Run: headless pygame with SDL's dummy video driver; simulated clock (each Clock.tick advances the game by its frame time, no real sleeping); random seed 0; keys injected as events and as key.get_pressed() state; no mouse input.
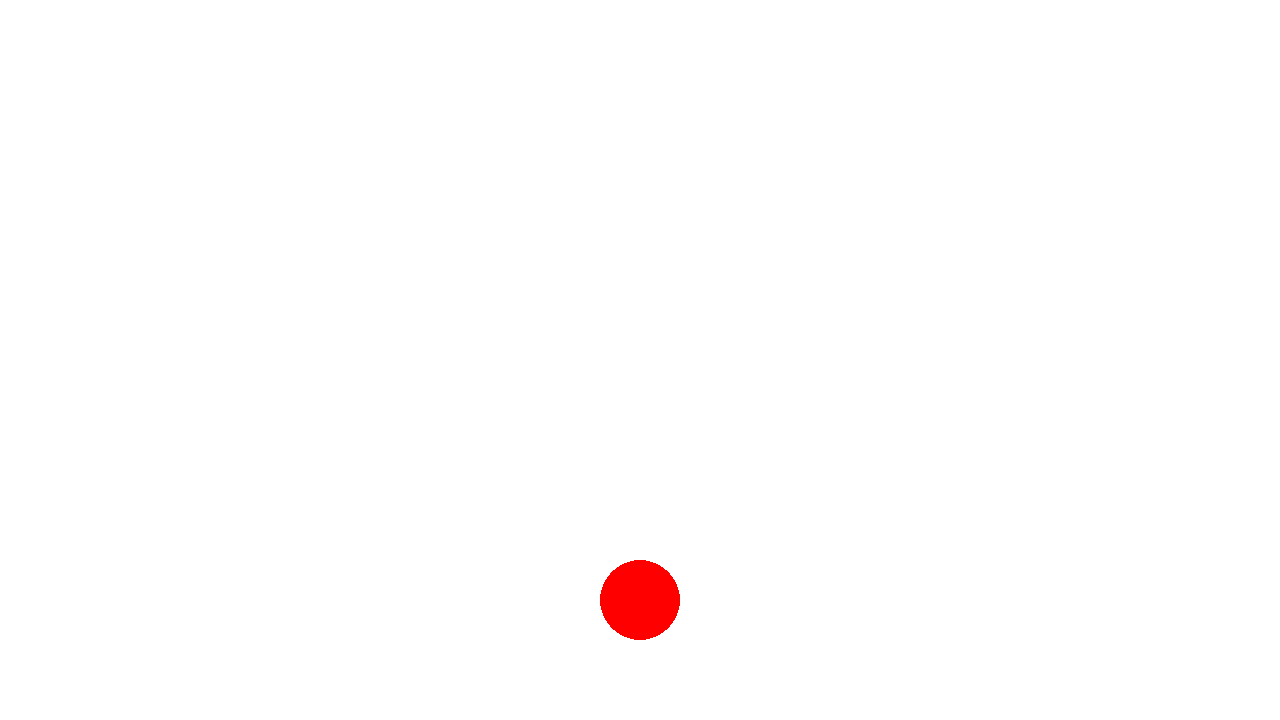
Frame 1 of 4 · flips 1–60 · no input
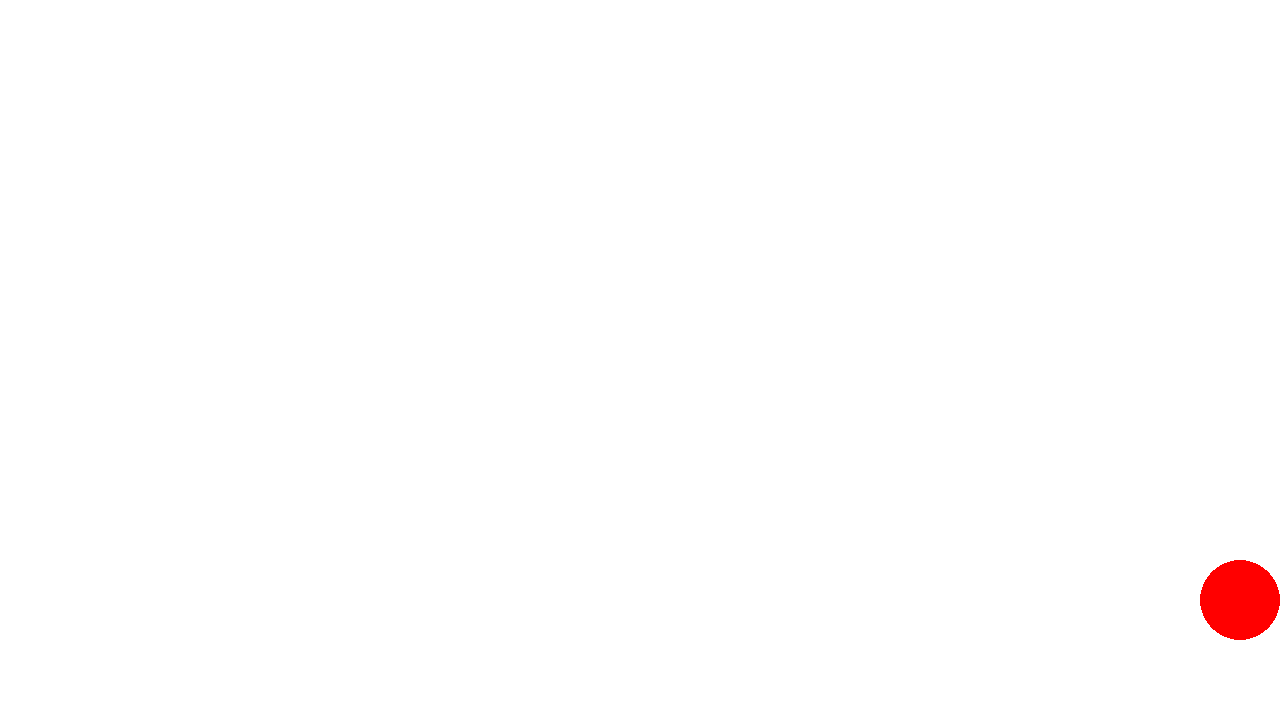
Frame 2 of 4 · flips 61–180 · tapped SPACE, RETURN · held RIGHT (→), D
Frame 3 of 4 · flips 181–300 · held DOWN (↓), S · screen unchanged from frame 2, image omitted
Frame 4 of 4 · flips 301–420 · held LEFT (←), A, UP (↑), W · screen same as frame 1, image omitted

The pygame program that drew these frames:

import pygame

def main():
    # pygame initializer
    pygame.init()
    SCREEN_WIDTH, SCREEN_HEIGHT = 1280, 720
    screen = pygame.display.set_mode((SCREEN_WIDTH, SCREEN_HEIGHT)) # Sets resolution
    clock = pygame.time.Clock() 
    running = True
    dt = 0
    
    # Home Screen
    pygame.display.set_caption("Main Menu")
    
    def draw_text(text, font, text_col, x, y):
        img = font.render(text, True, text_col)
        screen.blit(img, (x, y))
    
    player_speed = 5
    player_position = pygame.Vector2(screen.get_width() / 2, screen.get_height() / 1.2)

    while running:
        screen.fill((52, 78, 91))
      
        for event in pygame.event.get():
            if event.type == pygame.QUIT:
                running = False

        # Left and Right Player Movement
        keys = pygame.key.get_pressed()
        if keys[pygame.K_a]:
            player_position.x -= player_speed
        if keys[pygame.K_d]:
            player_position.x += player_speed

        screen.fill("white") # Makes background white
        pygame.draw.circle(screen, "red", player_position, 40) # Creates player

        # Shows game elements and limits frame time to 60 fps
        pygame.display.flip()
        dt = clock.tick(60) / 1000

    # Quits game
    pygame.quit()

if __name__ == '__main__': 
    main()
